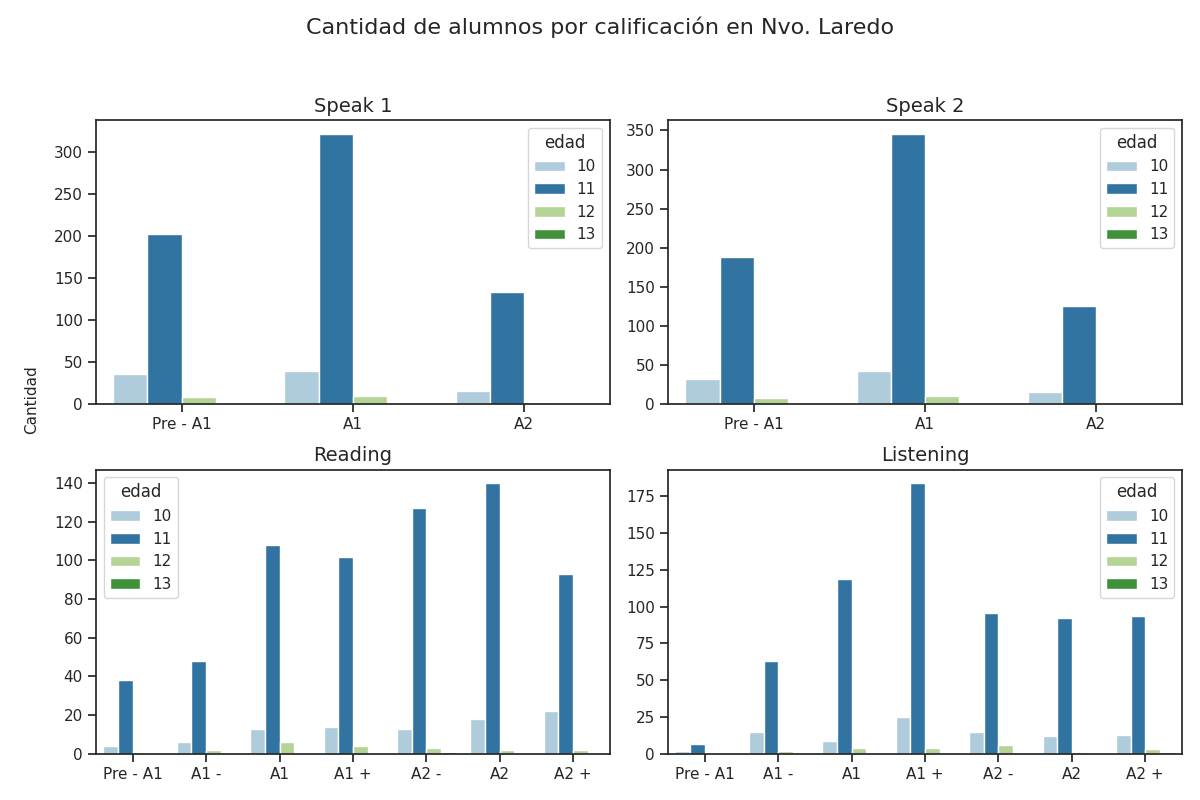

Source data for this figure (header and first rows):
Sección, Calificación, Cantidad de alumnos con esa calificación, Edad
speak 1, Pre - A1, 203, 11
speak 1, A1, 322, 11
speak 1, A2, 134, 11
speak 2, Pre - A1, 188, 11
speak 2, A1, 346, 11
speak 2, A2, 125, 11
reading, Pre - A1, 38, 11
reading, A1 -, 48, 11
reading, A1, 108, 11
reading, A1 +, 102, 11
reading, A2 -, 127, 11
reading, A2, 140, 11
reading, A2 +, 93, 11
listening, Pre - A1, 7, 11
listening, A1 -, 63, 11
listening, A1, 119, 11
listening, A1 +, 184, 11
listening, A2 -, 96, 11
listening, A2, 92, 11
listening, A2 +, 94, 11
speak 1, Pre - A1, 36, 10
speak 1, A1, 39, 10
speak 1, A2, 16, 10
speak 2, Pre - A1, 32, 10
speak 2, A1, 43, 10
speak 2, A2, 16, 10
reading, Pre - A1, 4, 10
reading, A1 -, 6, 10
reading, A1, 13, 10
reading, A1 +, 14, 10
reading, A2 -, 13, 10
reading, A2, 18, 10
reading, A2 +, 22, 10
listening, Pre - A1, 2, 10
listening, A1 -, 15, 10
listening, A1, 9, 10
listening, A1 +, 25, 10
listening, A2 -, 15, 10
listening, A2, 12, 10
listening, A2 +, 13, 10
speak 1, Pre - A1, 8, 12
speak 1, A1, 10, 12
speak 1, A2, 2, 12
speak 2, Pre - A1, 8, 12
speak 2, A1, 10, 12
speak 2, A2, 2, 12
reading, Pre - A1, 1, 12
reading, A1 -, 2, 12
reading, A1, 6, 12
reading, A1 +, 4, 12
reading, A2 -, 3, 12
reading, A2, 2, 12
reading, A2 +, 2, 12
listening, Pre - A1, 0, 12
listening, A1 -, 2, 12
listening, A1, 4, 12
listening, A1 +, 4, 12
listening, A2 -, 6, 12
listening, A2, 1, 12
listening, A2 +, 3, 12
... 20 more rows
